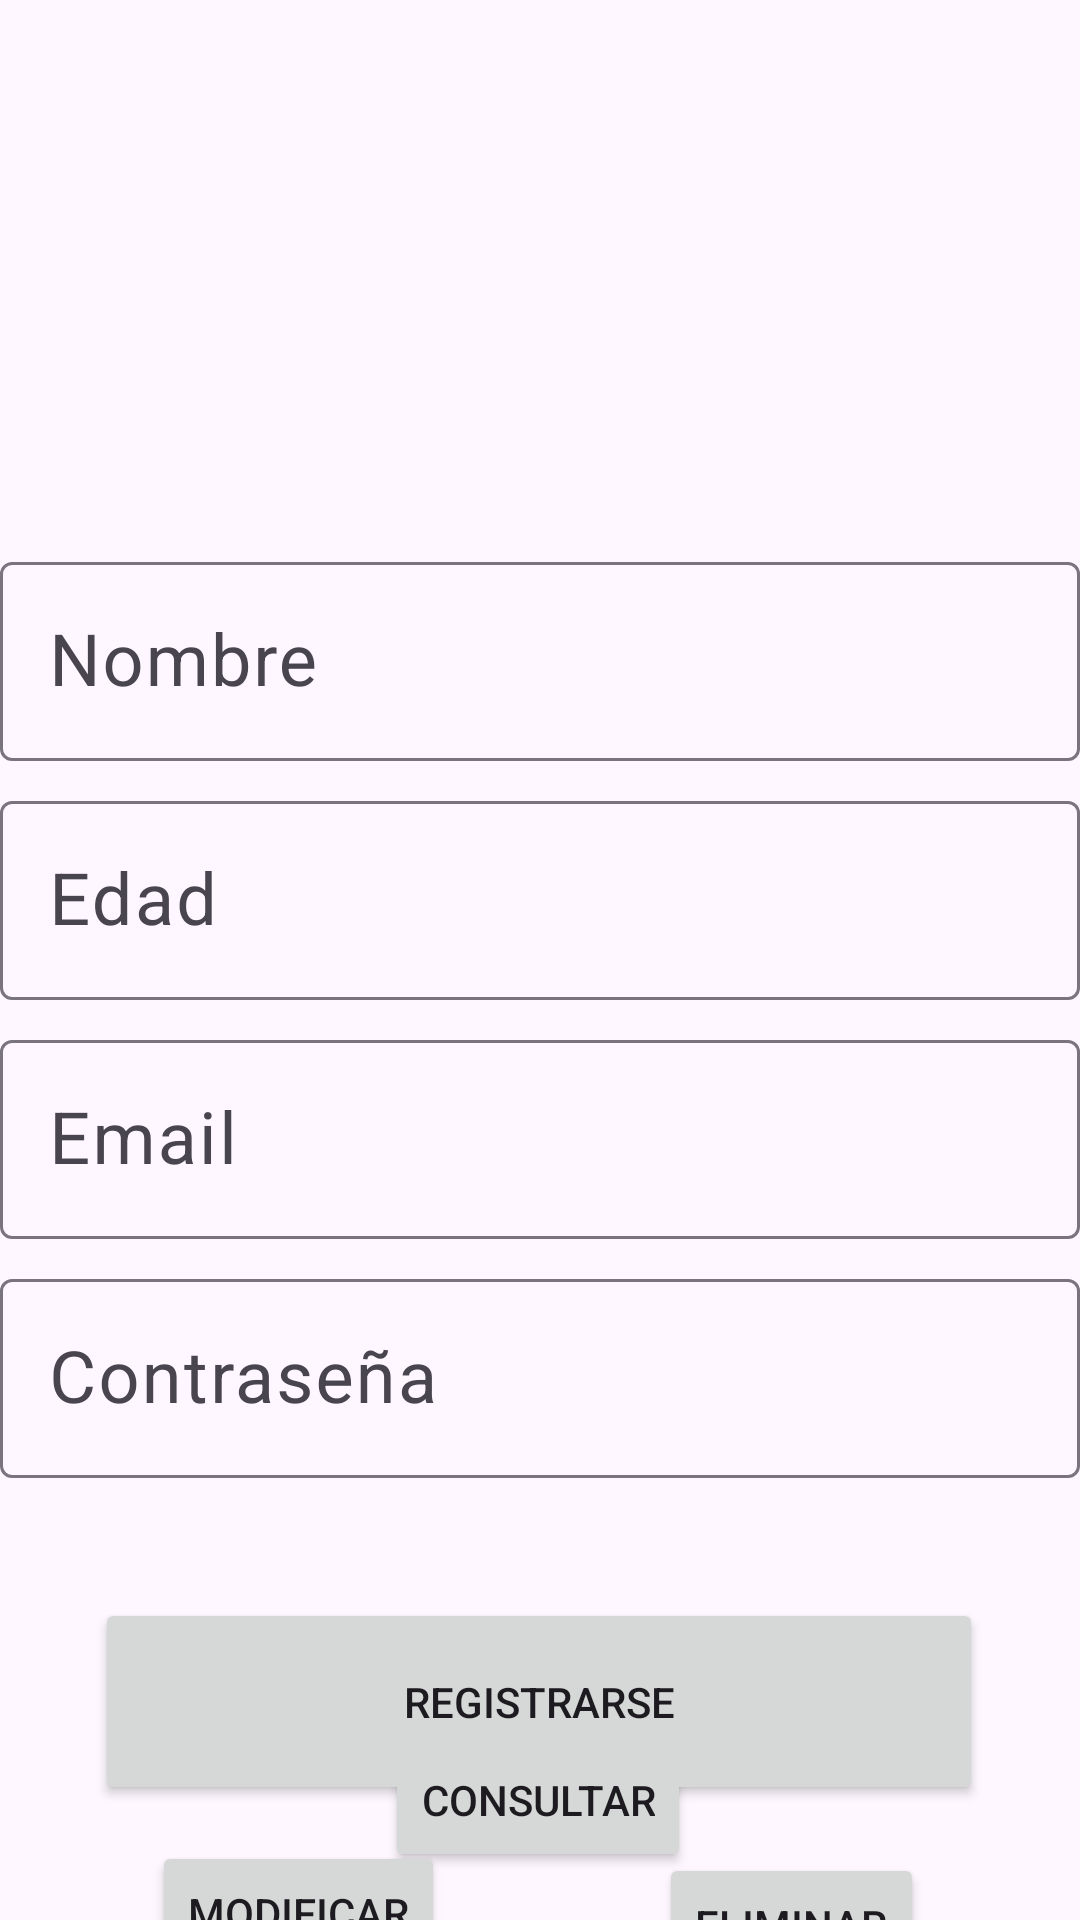

Write the Android layout XML for this screen, with the resource values it uses.
<!-- AndroidManifest.xml: application theme Theme.SpaceSport1 -->
<!-- res/layout/activity_register.xml -->
<?xml version="1.0" encoding="utf-8"?>
<androidx.constraintlayout.widget.ConstraintLayout
    xmlns:android="http://schemas.android.com/apk/res/android"
    xmlns:app="http://schemas.android.com/apk/res-auto"
    xmlns:tools="http://schemas.android.com/tools"
    android:layout_width="match_parent"
    android:layout_height="match_parent"
    tools:context=".Vista.activity_Register">

    <androidx.constraintlayout.widget.ConstraintLayout
        android:id="@+id/constraintLayout3"
        android:layout_width="match_parent"
        android:layout_height="match_parent"
        tools:layout_editor_absoluteX="33dp"
        tools:layout_editor_absoluteY="72dp">

        
        <ImageView
            android:id="@+id/logoImageView"
            android:layout_width="150dp"
            android:layout_height="150dp"
            android:layout_gravity="center"
            android:layout_marginTop="16dp"
            app:layout_constraintEnd_toEndOf="parent"
            app:layout_constraintHorizontal_bias="0.563"
            app:layout_constraintStart_toStartOf="parent"
            app:layout_constraintTop_toTopOf="parent" />

        <com.google.android.material.textfield.TextInputLayout
            android:id="@+id/nameTextInputLayout"
            android:layout_width="0dp"
            android:layout_height="wrap_content"
            android:layout_marginTop="16dp"
            app:layout_constraintEnd_toEndOf="parent"
            app:layout_constraintStart_toStartOf="parent"
            app:layout_constraintTop_toBottomOf="@+id/logoImageView">

            <EditText
                android:id="@+id/nameEditText"
                android:layout_width="match_parent"
                android:layout_height="wrap_content"
                android:hint="Nombre"
                android:inputType="text"
                android:textColorHint="@color/white"
                android:textSize="24sp" />
        </com.google.android.material.textfield.TextInputLayout>

        
        <com.google.android.material.textfield.TextInputLayout
            android:id="@+id/edadTextInputLayout"
            android:layout_width="0dp"
            android:layout_height="wrap_content"
            android:layout_marginTop="8dp"
            app:layout_constraintEnd_toEndOf="parent"
            app:layout_constraintStart_toStartOf="parent"
            app:layout_constraintTop_toBottomOf="@+id/nameTextInputLayout">

            <EditText
                android:id="@+id/edadEditText"
                android:layout_width="match_parent"
                android:layout_height="wrap_content"
                android:hint="Edad"
                android:inputType="text"
                android:textColorHint="@color/white"
                android:textSize="24sp" />
        </com.google.android.material.textfield.TextInputLayout>

        
        <com.google.android.material.textfield.TextInputLayout
            android:id="@+id/emailTextInputLayout"
            android:layout_width="0dp"
            android:layout_height="wrap_content"
            android:layout_marginTop="8dp"
            app:layout_constraintEnd_toEndOf="parent"
            app:layout_constraintStart_toStartOf="parent"
            app:layout_constraintTop_toBottomOf="@+id/edadTextInputLayout">

            <EditText
                android:id="@+id/emailEditText"
                android:layout_width="match_parent"
                android:layout_height="wrap_content"
                android:hint="Email"
                android:inputType="text"
                android:textColorHint="@color/white"
                android:textSize="24sp" />
        </com.google.android.material.textfield.TextInputLayout>

        
        <com.google.android.material.textfield.TextInputLayout
            android:id="@+id/passwordTextInputLayout"
            android:layout_width="0dp"
            android:layout_height="wrap_content"
            android:layout_marginTop="8dp"
            app:layout_constraintEnd_toEndOf="parent"
            app:layout_constraintStart_toStartOf="parent"
            app:layout_constraintTop_toBottomOf="@+id/emailTextInputLayout">

            <EditText
                android:id="@+id/passwordEditText"
                android:layout_width="match_parent"
                android:layout_height="wrap_content"
                android:hint="Contraseña"
                android:inputType="textPassword"
                android:textColorHint="@color/white"
                android:textSize="24sp" />
        </com.google.android.material.textfield.TextInputLayout>

        <Button
            android:id="@+id/registerButton"
            android:layout_width="296dp"
            android:layout_height="69dp"
            android:layout_marginTop="40dp"
            android:text="Registrarse"
            app:layout_constraintEnd_toEndOf="parent"
            app:layout_constraintHorizontal_bias="0.495"
            app:layout_constraintStart_toStartOf="parent"
            app:layout_constraintTop_toBottomOf="@+id/passwordTextInputLayout" />

        <Button
            android:id="@+id/updateButton"
            android:layout_width="wrap_content"
            android:layout_height="wrap_content"
            android:layout_marginTop="12dp"
            android:text="Modificar"
            app:layout_constraintEnd_toEndOf="parent"
            app:layout_constraintHorizontal_bias="0.193"
            app:layout_constraintStart_toStartOf="parent"
            app:layout_constraintTop_toBottomOf="@+id/registerButton" />

        <Button
            android:id="@+id/deleteButton"
            android:layout_width="wrap_content"
            android:layout_height="wrap_content"
            android:layout_marginTop="16dp"
            android:text="Eliminar"
            app:layout_constraintEnd_toEndOf="parent"
            app:layout_constraintHorizontal_bias="0.809"
            app:layout_constraintStart_toStartOf="parent"
            app:layout_constraintTop_toBottomOf="@+id/registerButton" />

        <Button
            android:id="@+id/consultarButton"
            android:layout_width="wrap_content"
            android:layout_height="wrap_content"
            android:layout_marginBottom="16dp"
            android:text="Consultar"
            app:layout_constraintBottom_toBottomOf="parent"
            app:layout_constraintEnd_toEndOf="parent"
            app:layout_constraintHorizontal_bias="0.498"
            app:layout_constraintStart_toStartOf="parent" />


    </androidx.constraintlayout.widget.ConstraintLayout>
</androidx.constraintlayout.widget.ConstraintLayout>
<!-- resources referenced by this layout -->
<resources>
  <style name="Theme.SpaceSport1" parent="Base.Theme.SpaceSport1" />
  <style name="Base.Theme.SpaceSport1" parent="Theme.Material3.DayNight.NoActionBar">
          
          
      </style>
  <!-- not gathered from this repository: default colours our renderer supplied (Android Studio template values) -->
  <color name="white">#FFFFFFFF</color>
</resources>
